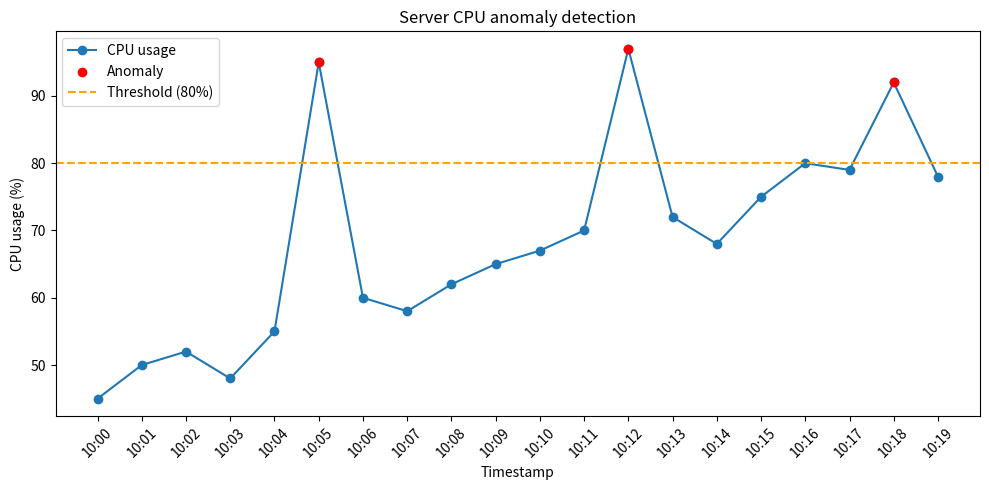

This chart was generated by the following Python code:
"""Deterministic CPU anomaly detection example."""

from __future__ import annotations

import logging
import os
from dataclasses import dataclass
from statistics import mean, pstdev
from typing import Iterable

import matplotlib

matplotlib.use("Agg")
import matplotlib.pyplot as plt


LOGGER = logging.getLogger(__name__)
DEFAULT_THRESHOLD = 80.0


@dataclass(frozen=True)
class ServerRecord:
    timestamp: str
    cpu_usage: float
    memory_usage: float
    response_time_ms: float


def sample_records() -> list[ServerRecord]:
    cpu_values = [45, 50, 52, 48, 55, 95, 60, 58, 62, 65,
                  67, 70, 97, 72, 68, 75, 80, 79, 92, 78]
    memory_values = [50, 52, 51, 53, 55, 60, 62, 61, 64, 65,
                     67, 68, 70, 71, 72, 74, 76, 78, 80, 79]
    response_values = [200, 210, 220, 205, 230, 250, 260, 270, 280, 290,
                       300, 310, 320, 330, 340, 350, 360, 370, 380, 390]
    return [
        ServerRecord(f"10:{index:02d}", cpu, memory, response)
        for index, (cpu, memory, response) in enumerate(
            zip(cpu_values, memory_values, response_values)
        )
    ]


def validate_records(records: Iterable[ServerRecord]) -> list[ServerRecord]:
    validated = list(records)
    if len(validated) != 20:
        raise ValueError("the sample dataset must contain exactly 20 records")
    for record in validated:
        if not record.timestamp or not 0 <= record.cpu_usage <= 100:
            raise ValueError(f"invalid record: {record!r}")
        if not 0 <= record.memory_usage <= 100 or record.response_time_ms < 0:
            raise ValueError(f"invalid record: {record!r}")
    return validated


def calculate_statistics(records: Iterable[ServerRecord]) -> dict[str, dict[str, float]]:
    values = {
        "cpu_usage": [record.cpu_usage for record in records],
        "memory_usage": [record.memory_usage for record in records],
        "response_time_ms": [record.response_time_ms for record in records],
    }
    return {
        name: {
            "average": mean(series),
            "minimum": min(series),
            "maximum": max(series),
            "standard_deviation": pstdev(series),
        }
        for name, series in values.items()
    }


def detect_cpu_anomalies(
    records: Iterable[ServerRecord], threshold: float = DEFAULT_THRESHOLD
) -> list[ServerRecord]:
    if not 0 <= threshold <= 100:
        raise ValueError("CPU threshold must be between 0 and 100")
    return [record for record in records if record.cpu_usage > threshold]


def create_chart(
    records: Iterable[ServerRecord],
    anomalies: Iterable[ServerRecord],
    threshold: float,
    output_path: str = "q1_anomalies.png",
) -> None:
    record_list = list(records)
    anomaly_list = list(anomalies)
    plt.figure(figsize=(10, 5))
    plt.plot([record.timestamp for record in record_list],
             [record.cpu_usage for record in record_list], marker="o",
             label="CPU usage")
    plt.scatter([record.timestamp for record in anomaly_list],
                [record.cpu_usage for record in anomaly_list],
                color="red", label="Anomaly", zorder=3)
    plt.axhline(threshold, color="orange", linestyle="--",
                label=f"Threshold ({threshold:g}%)")
    plt.xlabel("Timestamp")
    plt.ylabel("CPU usage (%)")
    plt.title("Server CPU anomaly detection")
    plt.xticks(rotation=45)
    plt.legend()
    plt.tight_layout()
    plt.savefig(output_path, dpi=150)
    plt.close()


def main() -> None:
    logging.basicConfig(level=os.getenv("LOG_LEVEL", "INFO"),
                        format="%(asctime)s %(levelname)s %(name)s %(message)s")
    threshold = float(os.getenv("Q1_CPU_THRESHOLD", str(DEFAULT_THRESHOLD)))
    records = validate_records(sample_records())
    anomalies = detect_cpu_anomalies(records, threshold)
    LOGGER.info("Total records: %d", len(records))
    LOGGER.info("Anomaly count: %d", len(anomalies))
    LOGGER.info("Statistics: %s", calculate_statistics(records))
    for record in records:
        status = "ANOMALY" if record in anomalies else "normal"
        print(f"{record.timestamp} CPU={record.cpu_usage:g}% status={status}")
    create_chart(records, anomalies, threshold)
    LOGGER.info("Saved chart to q1_anomalies.png")


if __name__ == "__main__":
    main()
